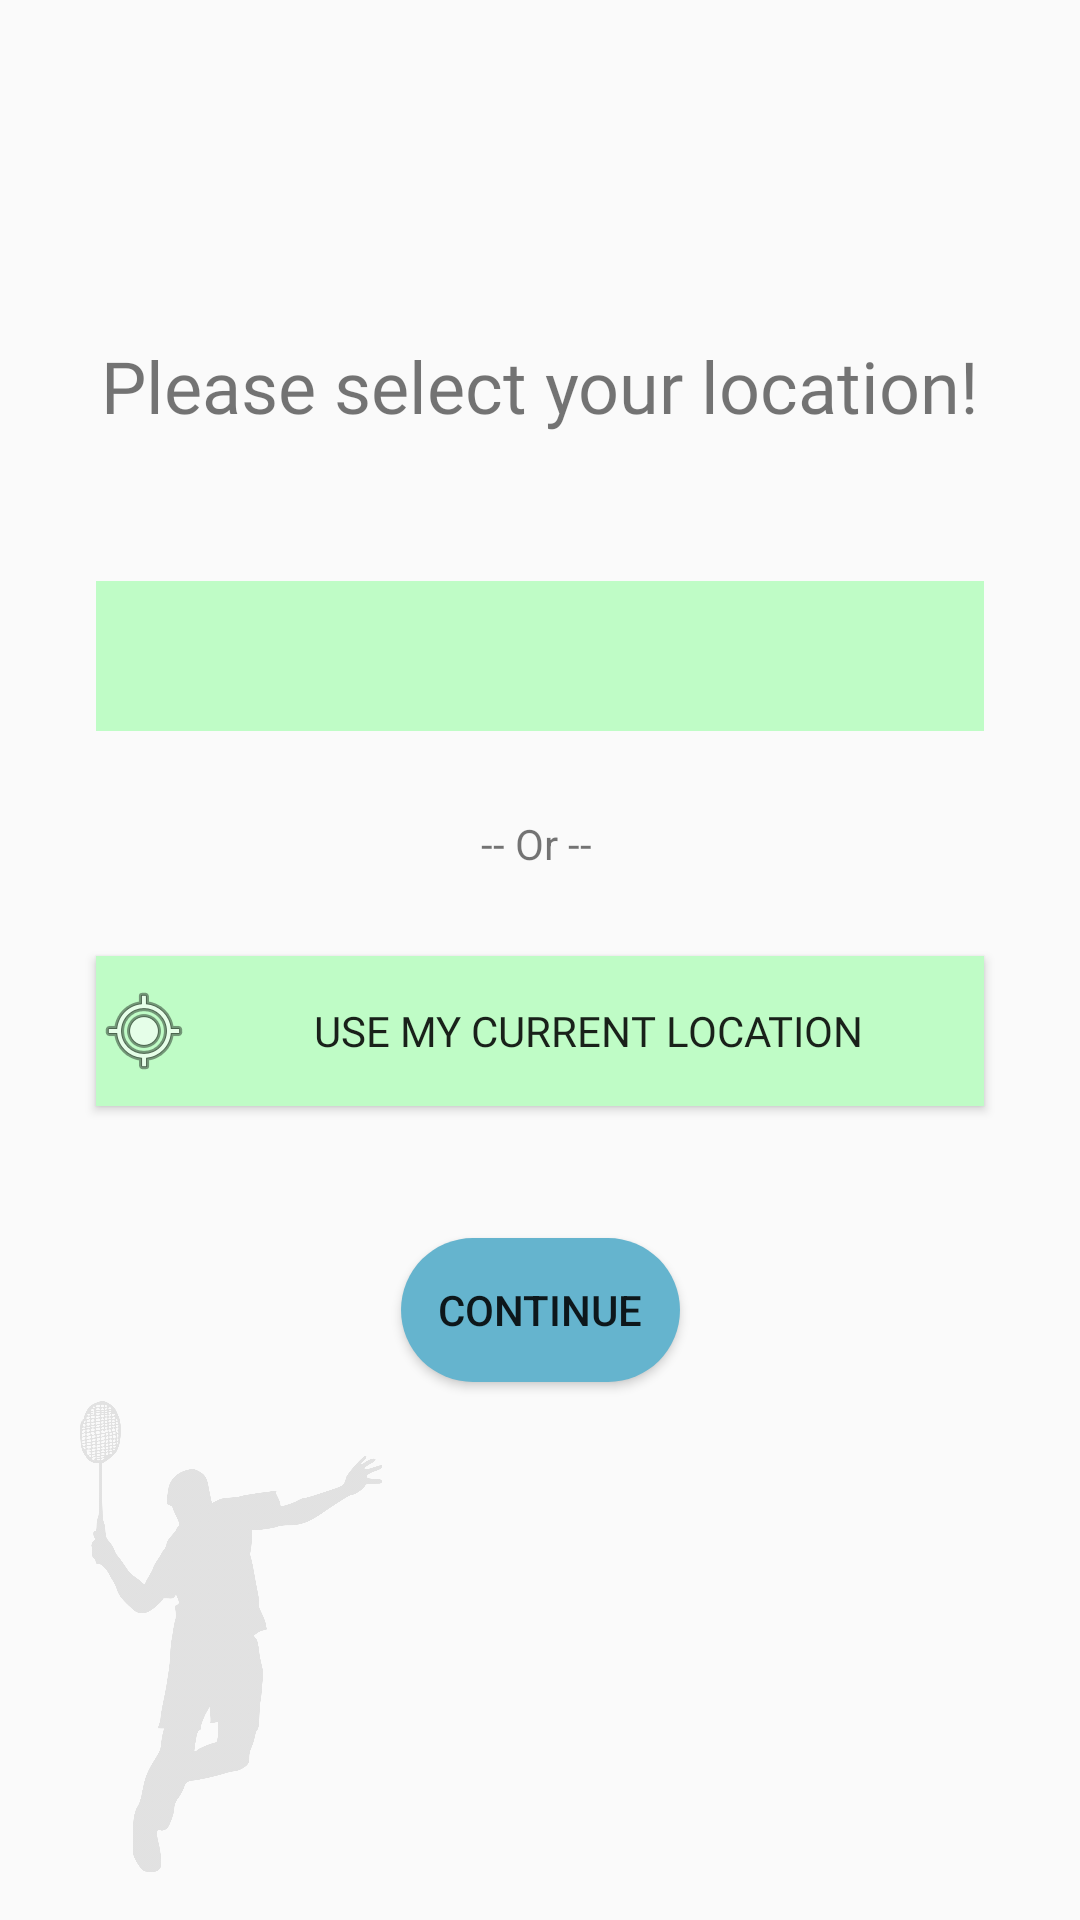

This screen was rendered from an Android layout file. Write that file and the resources it references.
<!-- AndroidManifest.xml: application theme AppTheme -->
<!-- res/layout/screen_choose_city.xml -->
<?xml version="1.0" encoding="utf-8"?>
<androidx.constraintlayout.widget.ConstraintLayout xmlns:android="http://schemas.android.com/apk/res/android"
    xmlns:app="http://schemas.android.com/apk/res-auto"
    xmlns:tools="http://schemas.android.com/tools"
    android:layout_width="match_parent"
    android:layout_height="match_parent"
    tools:context=".ScreenView.Fragment.ChooseCityScreen">


    <Spinner
        android:id="@+id/CitySpinner"
        android:layout_width="0dp"
        android:layout_height="50dp"
        android:layout_centerHorizontal="true"
        android:layout_centerVertical="true"
        android:layout_marginStart="16dp"
        android:layout_marginTop="44dp"
        android:layout_marginEnd="16dp"
        android:background="#BFFCC6"
        android:popupBackground="#BFFCC6"
        app:layout_constraintBottom_toBottomOf="parent"
        app:layout_constraintEnd_toEndOf="@+id/txtvSelectLocation"
        app:layout_constraintHorizontal_bias="1.0"
        app:layout_constraintStart_toStartOf="@+id/txtvSelectLocation"
        app:layout_constraintTop_toBottomOf="@+id/txtvSelectLocation"
        app:layout_constraintVertical_bias="0.0" />

    <TextView
        android:id="@+id/txtvSelectLocation"
        android:layout_width="0dp"
        android:layout_height="42dp"
        android:layout_marginStart="16dp"
        android:layout_marginEnd="16dp"
        android:fontFamily="@font/montserrat"
        android:gravity="center"
        android:text="Please select your location!"
        android:textAlignment="gravity"
        android:textSize="24sp"
        app:layout_constraintBottom_toBottomOf="parent"
        app:layout_constraintEnd_toEndOf="parent"
        app:layout_constraintHorizontal_bias="0.0"
        app:layout_constraintStart_toStartOf="parent"
        app:layout_constraintTop_toTopOf="parent"
        app:layout_constraintVertical_bias="0.18" />

    <Button
        android:id="@+id/btnCurrentLoc"
        android:layout_width="0dp"
        android:layout_height="50dp"
        android:layout_marginStart="16dp"
        android:layout_marginTop="28dp"
        android:layout_marginEnd="16dp"
        android:background="#BFFCC6"
        android:drawableLeft="@android:drawable/ic_menu_mylocation"
        android:fontFamily="@font/montserrat"
        android:text="Use my current location"
        app:layout_constraintBottom_toBottomOf="parent"
        app:layout_constraintEnd_toEndOf="@id/txtvSelectLocation"
        app:layout_constraintHorizontal_bias="0.0"
        app:layout_constraintStart_toStartOf="@id/txtvSelectLocation"
        app:layout_constraintTop_toBottomOf="@+id/txtvOr"
        app:layout_constraintVertical_bias="0.0" />

    <Button
        android:id="@+id/btnContinue"
        android:layout_width="93dp"
        android:layout_height="48dp"
        android:layout_marginTop="44dp"
        android:background="@drawable/rounded_button"
        android:text="Continue"
        app:layout_constraintBottom_toBottomOf="parent"
        app:layout_constraintEnd_toEndOf="@+id/btnCurrentLoc"
        app:layout_constraintStart_toStartOf="@+id/btnCurrentLoc"
        app:layout_constraintTop_toBottomOf="@+id/btnCurrentLoc"
        app:layout_constraintVertical_bias="0.0" />

    <ImageView
        android:id="@+id/imageView"
        android:layout_width="122dp"
        android:layout_height="157dp"
        android:layout_marginStart="16dp"
        android:layout_marginBottom="16dp"
        app:layout_constraintBottom_toBottomOf="parent"
        app:layout_constraintEnd_toEndOf="parent"
        app:layout_constraintHorizontal_bias="0.0"
        app:layout_constraintStart_toStartOf="parent"
        app:layout_constraintTop_toTopOf="parent"
        app:layout_constraintVertical_bias="1.0"
        app:srcCompat="@drawable/badminton_logo"
        android:alpha="0.1"/>

    <TextView
        android:id="@+id/txtvOr"
        android:layout_width="38dp"
        android:layout_height="19dp"
        android:layout_marginTop="28dp"
        android:text="-- Or --"
        app:layout_constraintBottom_toBottomOf="parent"
        app:layout_constraintEnd_toEndOf="@+id/CitySpinner"
        app:layout_constraintHorizontal_bias="0.498"
        app:layout_constraintStart_toStartOf="@+id/CitySpinner"
        app:layout_constraintTop_toBottomOf="@+id/CitySpinner"
        app:layout_constraintVertical_bias="0.0" />
</androidx.constraintlayout.widget.ConstraintLayout>
<!-- resources referenced by this layout -->
<resources>
  <!-- drawable badminton_logo: png bitmap (drawable, 75358 bytes) -->
  <!-- drawable rounded_button (drawable) -->
  <?xml version="1.0" encoding="utf-8"?>
  <shape xmlns:android="http://schemas.android.com/apk/res/android"
      android:shape="rectangle">
      <solid android:color="#65b4ce"/>
      <corners android:radius="130dp"/>
  </shape>
  <style name="AppTheme" parent="Theme.AppCompat.Light.NoActionBar">
          
          <item name="colorPrimary">#BFFCC6</item>
          <item name="colorPrimaryDark">#81c784</item>
          <item name="colorAccent">@color/colorAccent</item>
      </style>
  <color name="colorAccent">#e2e2e2</color>
</resources>
